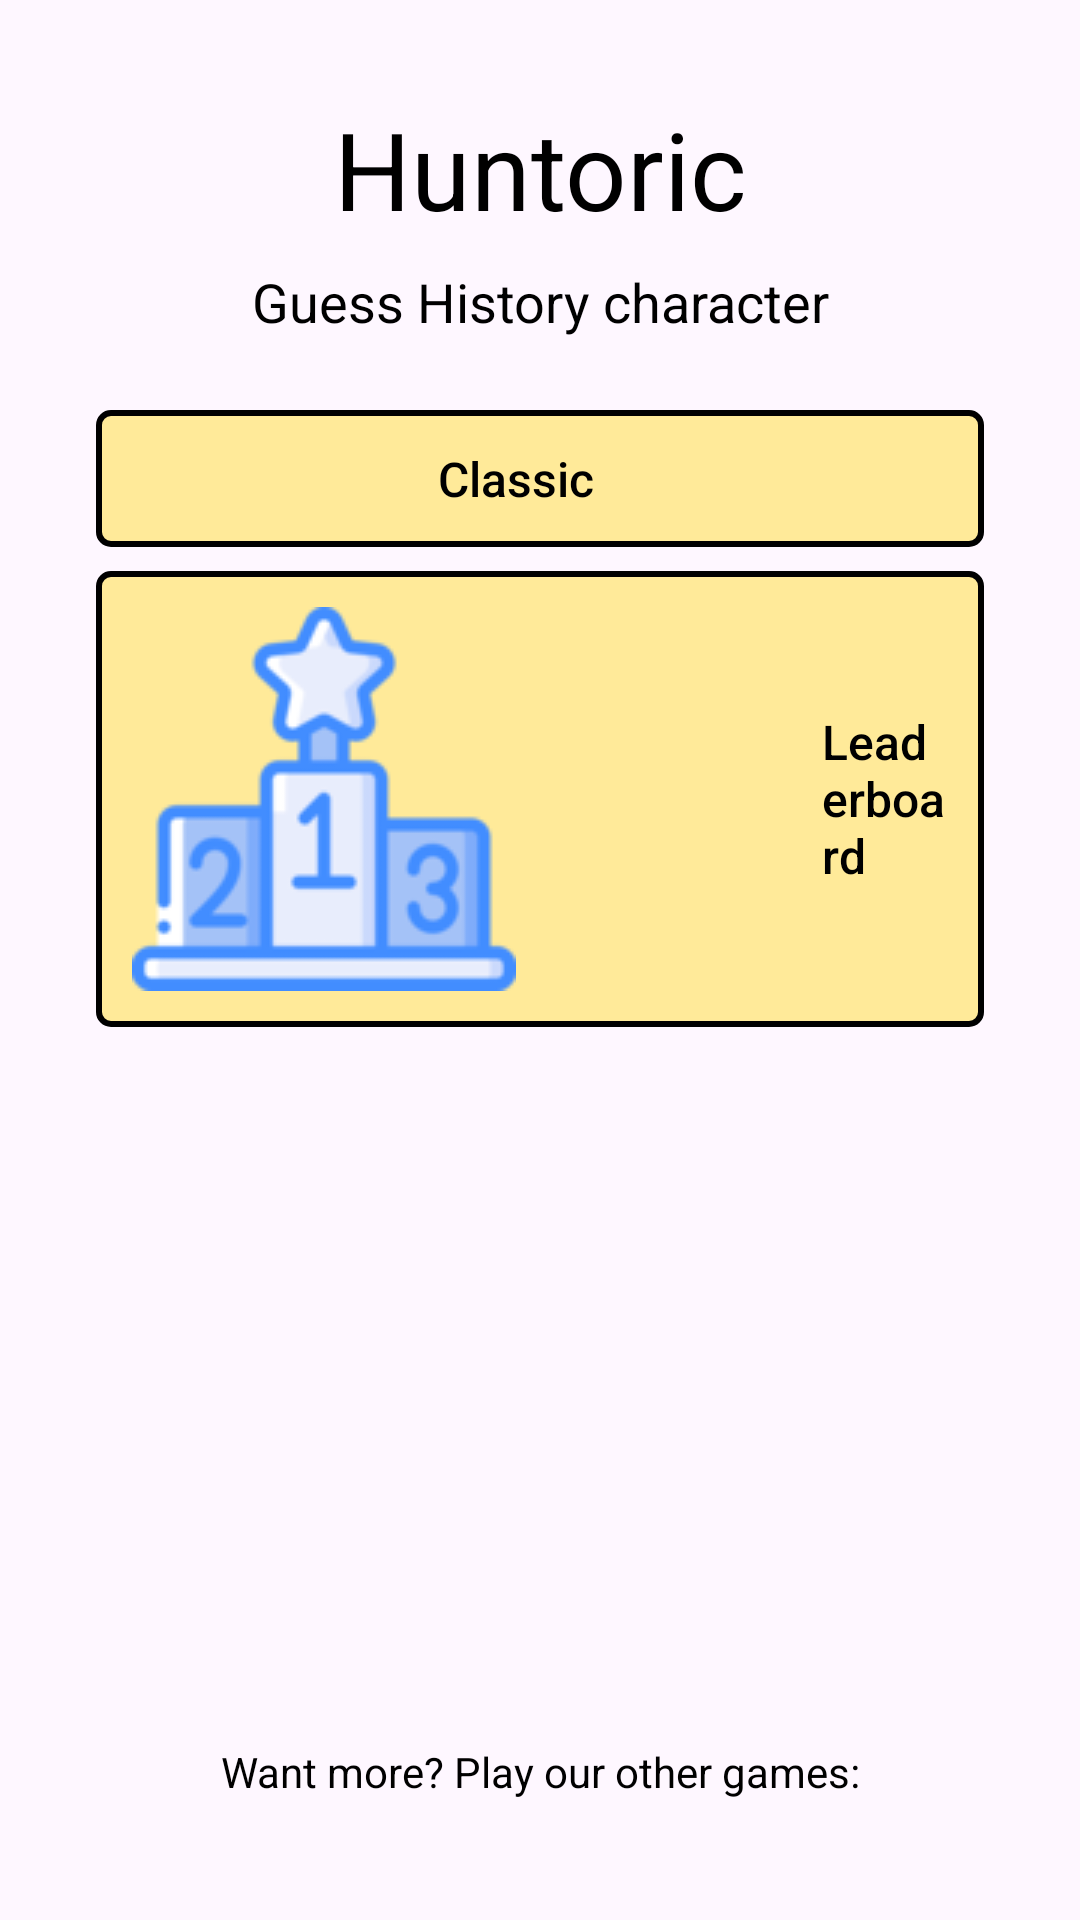

Here is an Android app screen rendered from its layout file. Give the layout XML and the strings, colors and styles it references.
<!-- AndroidManifest.xml: application theme Theme.Huntoric -->
<!-- res/layout/activity_main.xml -->
<?xml version="1.0" encoding="utf-8"?>
<androidx.constraintlayout.widget.ConstraintLayout xmlns:android="http://schemas.android.com/apk/res/android"
    xmlns:app="http://schemas.android.com/apk/res-auto"
    xmlns:tools="http://schemas.android.com/tools"
    android:id="@+id/main"
    android:layout_width="match_parent"
    android:layout_height="match_parent"
    android:background="@drawable/background_image"
    android:padding="16dp"
    tools:context=".MainActivity">

    
    <TextView
        android:id="@+id/appTitle"
        android:layout_width="wrap_content"
        android:layout_height="wrap_content"
        android:text="@string/huntoric"
        android:textColor="#000000"
        android:textSize="36sp"
        android:fontFamily="sans-serif"
        app:layout_constraintTop_toTopOf="parent"
        app:layout_constraintStart_toStartOf="parent"
        app:layout_constraintEnd_toEndOf="parent"
        android:layout_marginTop="16dp" />

    
    <TextView
        android:id="@+id/subtitle"
        android:layout_width="wrap_content"
        android:layout_height="wrap_content"
        android:text="@string/guess_history_character"
        android:textColor="#000000"
        android:textSize="18sp"
        app:layout_constraintTop_toBottomOf="@id/appTitle"
        app:layout_constraintStart_toStartOf="parent"
        app:layout_constraintEnd_toEndOf="parent"
        android:layout_marginTop="8dp" />

    
    <LinearLayout
        android:id="@+id/menuOptions"
        android:layout_width="0dp"
        android:layout_height="wrap_content"
        android:orientation="vertical"
        app:layout_constraintTop_toBottomOf="@id/subtitle"
        app:layout_constraintStart_toStartOf="parent"
        app:layout_constraintEnd_toEndOf="parent"
        android:layout_marginTop="24dp"
        android:layout_marginHorizontal="16dp">

        
        <LinearLayout

            android:layout_width="match_parent"
            android:layout_height="wrap_content"
            android:layout_marginBottom="8dp"
            android:background="@drawable/button_border"
            android:gravity="center_vertical"
            android:orientation="horizontal"
            android:padding="12dp"
            android:clickable="true"
            android:focusable="true">

            <ImageView
                android:id="@+id/buttonPlay"
                android:layout_width="wrap_content"
                android:layout_height="wrap_content"
                android:layout_alignParentRight="true"
                android:layout_centerVertical="true"
                android:layout_marginRight="86dp"
                android:src="@drawable/play" />

            <TextView
                android:layout_width="wrap_content"
                android:layout_height="wrap_content"
                android:layout_marginStart="16dp"
                android:fontFamily="sans-serif-medium"
                android:text="Classic"
                android:textColor="#000000"
                android:textSize="16sp" />
        </LinearLayout>
        <LinearLayout

            android:layout_width="match_parent"
            android:layout_height="wrap_content"
            android:layout_marginBottom="8dp"
            android:background="@drawable/button_border"
            android:gravity="center_vertical"
            android:orientation="horizontal"
            android:padding="12dp"
            android:clickable="true"
            android:focusable="true">

            <ImageView
                android:id="@+id/buttonLeaderboard"
                android:layout_width="wrap_content"
                android:layout_height="wrap_content"
                android:layout_alignParentRight="true"
                android:layout_centerVertical="true"
                android:layout_marginRight="86dp"
                android:src="@drawable/leaderboard" />

            <TextView
                android:layout_width="wrap_content"
                android:layout_height="wrap_content"
                android:layout_marginStart="16dp"
                android:fontFamily="sans-serif-medium"
                android:text="Leaderboard"
                android:textColor="#000000"
                android:textSize="16sp" />
        </LinearLayout>

        

    </LinearLayout>

    
    <TextView
        android:id="@+id/footerText"
        android:layout_width="wrap_content"
        android:layout_height="wrap_content"
        android:text="Want more? Play our other games:"
        android:textColor="#000000"
        android:textSize="14sp"
        app:layout_constraintBottom_toBottomOf="parent"
        app:layout_constraintStart_toStartOf="parent"
        app:layout_constraintEnd_toEndOf="parent"
        android:layout_marginBottom="24dp" />

</androidx.constraintlayout.widget.ConstraintLayout>
<!-- resources referenced by this layout -->
<resources>
  <!-- drawable button_border (drawable) -->
  <shape xmlns:android="http://schemas.android.com/apk/res/android">
      <solid android:color="#ffea99" /> 
      <stroke
          android:width="2dp"
          android:color="#000000" /> 
      <corners android:radius="4dp" /> 
  </shape>
  <!-- drawable leaderboard: png bitmap (drawable, 7529 bytes) -->
  <string name="guess_history_character">Guess History character</string>
  <string name="huntoric">Huntoric</string>
  <style name="Theme.Huntoric" parent="Base.Theme.Huntoric" />
  <style name="Base.Theme.Huntoric" parent="Theme.Material3.DayNight.NoActionBar">
          
          
      </style>
</resources>
